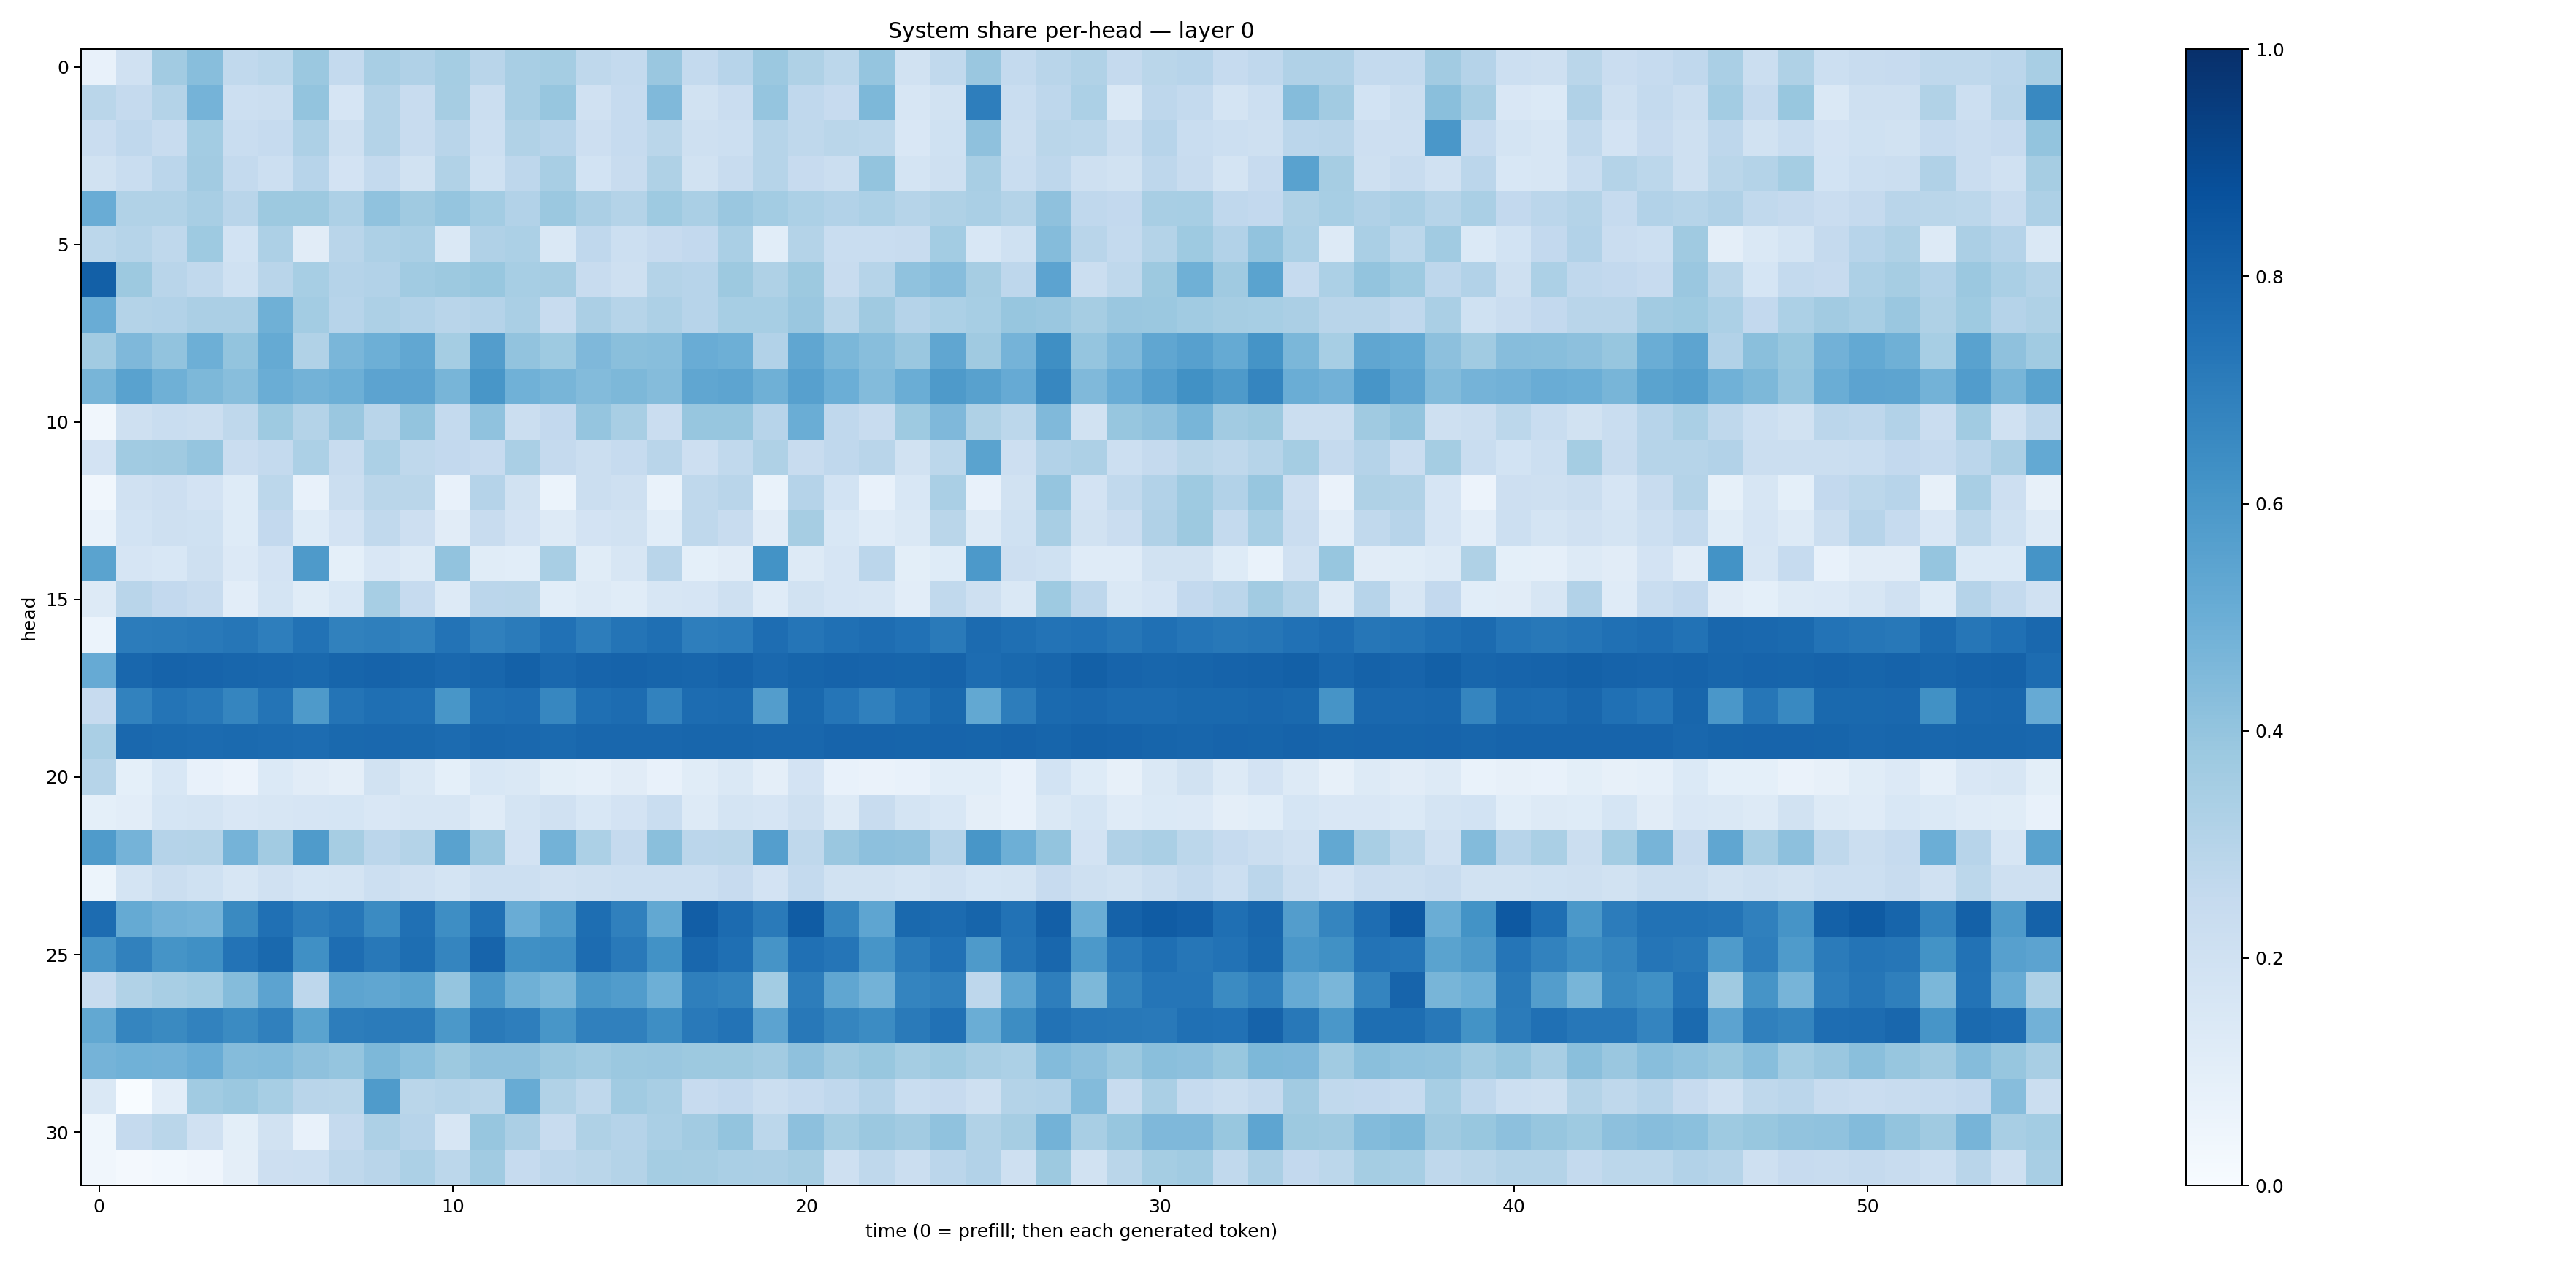

Data behind this chart, as committed beside it:
0.07189704, 0.19575663, 0.36312097, 0.42894688, 0.26375648, 0.2795702, 0.38009286, 0.25488573, 0.34302783, 0.3169264, 0.35162383, 0.29011607, 0.34141505, 0.35274556, 0.2722135, 0.257597, 0.38477114, 0.2543774, 0.29551154, 0.38222334, 0.32156935, 0.28026158, 0.39515606, 0.19227856
0.2879, 0.2523, 0.3047, 0.4764, 0.2169, 0.2236, 0.4013, 0.1649, 0.308, 0.2352, 0.3506, 0.2188, 0.3432, 0.3923, 0.1967, 0.2497, 0.4473, 0.1953, 0.2277, 0.3971, 0.2688, 0.2446, 0.4556, 0.1588
0.2287, 0.2692, 0.2397, 0.3585, 0.2316, 0.2499, 0.3253, 0.2066, 0.3055, 0.235, 0.2928, 0.2166, 0.3151, 0.2963, 0.2144, 0.2492, 0.2889, 0.2039, 0.2186, 0.2993, 0.272, 0.2856, 0.2809, 0.1516
0.1885, 0.2327, 0.2826, 0.3601, 0.2552, 0.2175, 0.2949, 0.1815, 0.2556, 0.1918, 0.3147, 0.2021, 0.2751, 0.3404, 0.1863, 0.2386, 0.3226, 0.1944, 0.2384, 0.3007, 0.2456, 0.2213, 0.4002, 0.1769
0.5068, 0.3151, 0.315, 0.3433, 0.2909, 0.3756, 0.3759, 0.3268, 0.4086, 0.3674, 0.3947, 0.3588, 0.3118, 0.3791, 0.3343, 0.3084, 0.3721, 0.3369, 0.3857, 0.357, 0.3319, 0.3087, 0.3316, 0.2984
0.2797, 0.2994, 0.2725, 0.3721, 0.1852, 0.3277, 0.1124, 0.2912, 0.3246, 0.3376, 0.1449, 0.3173, 0.33, 0.1468, 0.2658, 0.2176, 0.2432, 0.2585, 0.3378, 0.1066, 0.3062, 0.2313, 0.2343, 0.2416
0.8138, 0.3751, 0.2922, 0.263, 0.2016, 0.2897, 0.345, 0.3019, 0.3124, 0.3638, 0.3789, 0.3885, 0.3438, 0.3485, 0.2346, 0.2084, 0.3062, 0.2968, 0.3787, 0.3227, 0.3774, 0.2346, 0.298, 0.4087
0.5046, 0.3051, 0.3094, 0.3356, 0.3326, 0.4907, 0.3593, 0.2939, 0.3272, 0.3106, 0.2915, 0.3031, 0.336, 0.2367, 0.3354, 0.2971, 0.326, 0.2965, 0.3454, 0.346, 0.3858, 0.2882, 0.3704, 0.3018
0.3602, 0.4529, 0.4046, 0.4952, 0.3994, 0.5194, 0.3134, 0.4615, 0.4931, 0.5294, 0.3528, 0.5727, 0.4044, 0.3721, 0.4512, 0.4229, 0.4289, 0.506, 0.4953, 0.311, 0.533, 0.4587, 0.4285, 0.3864
0.4674, 0.5526, 0.4885, 0.4543, 0.4288, 0.5003, 0.4774, 0.494, 0.5431, 0.5432, 0.4665, 0.6019, 0.4865, 0.4666, 0.4399, 0.454, 0.4351, 0.5318, 0.5415, 0.4899, 0.5597, 0.4974, 0.441, 0.5023
0.03259, 0.2069, 0.2312, 0.2218, 0.2697, 0.3743, 0.3064, 0.3851, 0.2898, 0.4021, 0.2539, 0.4077, 0.2191, 0.2607, 0.3976, 0.3433, 0.2275, 0.3925, 0.3939, 0.2958, 0.5004, 0.267, 0.2365, 0.3748
0.1812, 0.3655, 0.3707, 0.3974, 0.2283, 0.254, 0.3313, 0.2415, 0.332, 0.2724, 0.2608, 0.2447, 0.3386, 0.251, 0.2239, 0.2493, 0.2895, 0.2129, 0.2653, 0.3228, 0.2414, 0.2661, 0.2919, 0.1911
0.03268, 0.1982, 0.2114, 0.1835, 0.1245, 0.281, 0.07293, 0.2243, 0.2864, 0.2854, 0.0714, 0.3026, 0.1916, 0.05985, 0.2218, 0.2075, 0.07015, 0.2722, 0.2893, 0.06905, 0.3019, 0.1845, 0.07688, 0.1553
0.06886, 0.1849, 0.2038, 0.2022, 0.1245, 0.261, 0.1221, 0.1806, 0.262, 0.2113, 0.1117, 0.2405, 0.1797, 0.1292, 0.1798, 0.1916, 0.1055, 0.2699, 0.2413, 0.1108, 0.3499, 0.153, 0.119, 0.1458
0.55, 0.1668, 0.1525, 0.2072, 0.1347, 0.1822, 0.587, 0.09083, 0.1502, 0.1272, 0.4024, 0.1169, 0.1087, 0.3433, 0.1164, 0.1579, 0.2907, 0.09304, 0.1112, 0.618, 0.1315, 0.1661, 0.2822, 0.1003
0.1323, 0.2893, 0.2614, 0.2384, 0.1042, 0.1784, 0.1145, 0.1534, 0.3461, 0.2464, 0.1275, 0.2851, 0.2878, 0.1055, 0.1278, 0.1162, 0.162, 0.165, 0.2059, 0.1197, 0.193, 0.1663, 0.1605, 0.102
0.06146, 0.7062, 0.7094, 0.7179, 0.7266, 0.6992, 0.7454, 0.6861, 0.6932, 0.6798, 0.7394, 0.6887, 0.7092, 0.7471, 0.701, 0.7349, 0.754, 0.6979, 0.7068, 0.7641, 0.7316, 0.7508, 0.7648, 0.747
0.5129, 0.7883, 0.8019, 0.7996, 0.7908, 0.789, 0.7804, 0.7967, 0.8032, 0.7955, 0.7844, 0.7919, 0.8118, 0.7838, 0.7971, 0.8017, 0.796, 0.7915, 0.801, 0.7841, 0.795, 0.8014, 0.7975, 0.7933
0.2451, 0.6823, 0.7352, 0.7194, 0.6712, 0.7349, 0.5873, 0.7379, 0.7556, 0.7536, 0.6053, 0.7556, 0.7647, 0.6657, 0.7553, 0.7661, 0.6833, 0.7689, 0.7717, 0.5706, 0.7809, 0.7335, 0.6889, 0.7448
0.3393, 0.7816, 0.7736, 0.772, 0.7773, 0.7729, 0.7695, 0.7777, 0.7837, 0.7776, 0.7729, 0.7861, 0.7845, 0.7742, 0.7857, 0.7852, 0.7867, 0.791, 0.7918, 0.7872, 0.7852, 0.7984, 0.7992, 0.7968
0.2983, 0.0929, 0.155, 0.0742, 0.05652, 0.1376, 0.111, 0.09576, 0.1885, 0.1448, 0.0934, 0.1529, 0.1465, 0.09786, 0.08613, 0.1125, 0.07391, 0.1151, 0.1411, 0.09467, 0.1826, 0.07643, 0.06443, 0.07199
0.09223, 0.1032, 0.1693, 0.1797, 0.1499, 0.1639, 0.1675, 0.1701, 0.1518, 0.1577, 0.1615, 0.1193, 0.1789, 0.1985, 0.1527, 0.1801, 0.2308, 0.1294, 0.1792, 0.1676, 0.2052, 0.1279, 0.2415, 0.1748
0.5846, 0.4751, 0.3027, 0.3056, 0.4727, 0.3608, 0.5844, 0.351, 0.282, 0.3085, 0.553, 0.3832, 0.1826, 0.4788, 0.3318, 0.2507, 0.4246, 0.2835, 0.2887, 0.5703, 0.2704, 0.3861, 0.4153, 0.4109
0.053, 0.1737, 0.221, 0.2012, 0.1595, 0.1956, 0.1712, 0.1765, 0.2163, 0.1989, 0.1764, 0.2155, 0.2161, 0.1983, 0.2069, 0.2185, 0.2184, 0.2187, 0.2461, 0.1817, 0.2572, 0.1897, 0.194, 0.1769
0.7663, 0.5185, 0.4839, 0.4733, 0.6535, 0.7524, 0.7022, 0.7236, 0.6522, 0.7501, 0.6376, 0.7513, 0.5049, 0.5825, 0.7599, 0.6889, 0.5257, 0.8236, 0.771, 0.7112, 0.831, 0.67, 0.5368, 0.7795
0.6082, 0.687, 0.6151, 0.6316, 0.7415, 0.78, 0.6294, 0.7621, 0.7193, 0.7613, 0.6719, 0.7971, 0.6326, 0.6391, 0.7657, 0.7186, 0.623, 0.788, 0.756, 0.6122, 0.7516, 0.733, 0.6079, 0.7088
0.2421, 0.3146, 0.3435, 0.3567, 0.4339, 0.5455, 0.274, 0.5407, 0.5324, 0.549, 0.398, 0.6015, 0.4893, 0.4574, 0.5959, 0.576, 0.4923, 0.6924, 0.6782, 0.3573, 0.7007, 0.5337, 0.477, 0.672
0.5268, 0.6718, 0.6543, 0.6826, 0.6505, 0.6877, 0.5503, 0.7008, 0.7074, 0.7083, 0.5946, 0.7121, 0.6986, 0.6054, 0.6889, 0.6885, 0.6404, 0.7168, 0.7415, 0.5457, 0.7209, 0.6689, 0.6472, 0.7117
0.476, 0.4846, 0.4811, 0.5049, 0.434, 0.4378, 0.4108, 0.3973, 0.4565, 0.4217, 0.3754, 0.4116, 0.4128, 0.3801, 0.3654, 0.3793, 0.385, 0.377, 0.3758, 0.3632, 0.4102, 0.3692, 0.3903, 0.3516
0.1465, 0.002938, 0.1019, 0.3642, 0.3819, 0.3475, 0.2914, 0.287, 0.5847, 0.2854, 0.3001, 0.2887, 0.5105, 0.3133, 0.273, 0.3634, 0.3408, 0.2437, 0.2602, 0.2222, 0.2478, 0.266, 0.3019, 0.2306
0.03658, 0.2519, 0.2879, 0.1962, 0.09864, 0.195, 0.0709, 0.2509, 0.3269, 0.2938, 0.1586, 0.3938, 0.3329, 0.2381, 0.3236, 0.3025, 0.3397, 0.3607, 0.3989, 0.2781, 0.4173, 0.3524, 0.3795, 0.3624
0.03169, 0.02159, 0.02909, 0.04221, 0.09729, 0.2128, 0.2171, 0.2704, 0.2926, 0.3295, 0.2782, 0.3649, 0.2466, 0.2744, 0.2886, 0.3059, 0.3533, 0.3493, 0.3383, 0.3356, 0.3489, 0.2098, 0.2701, 0.2265
